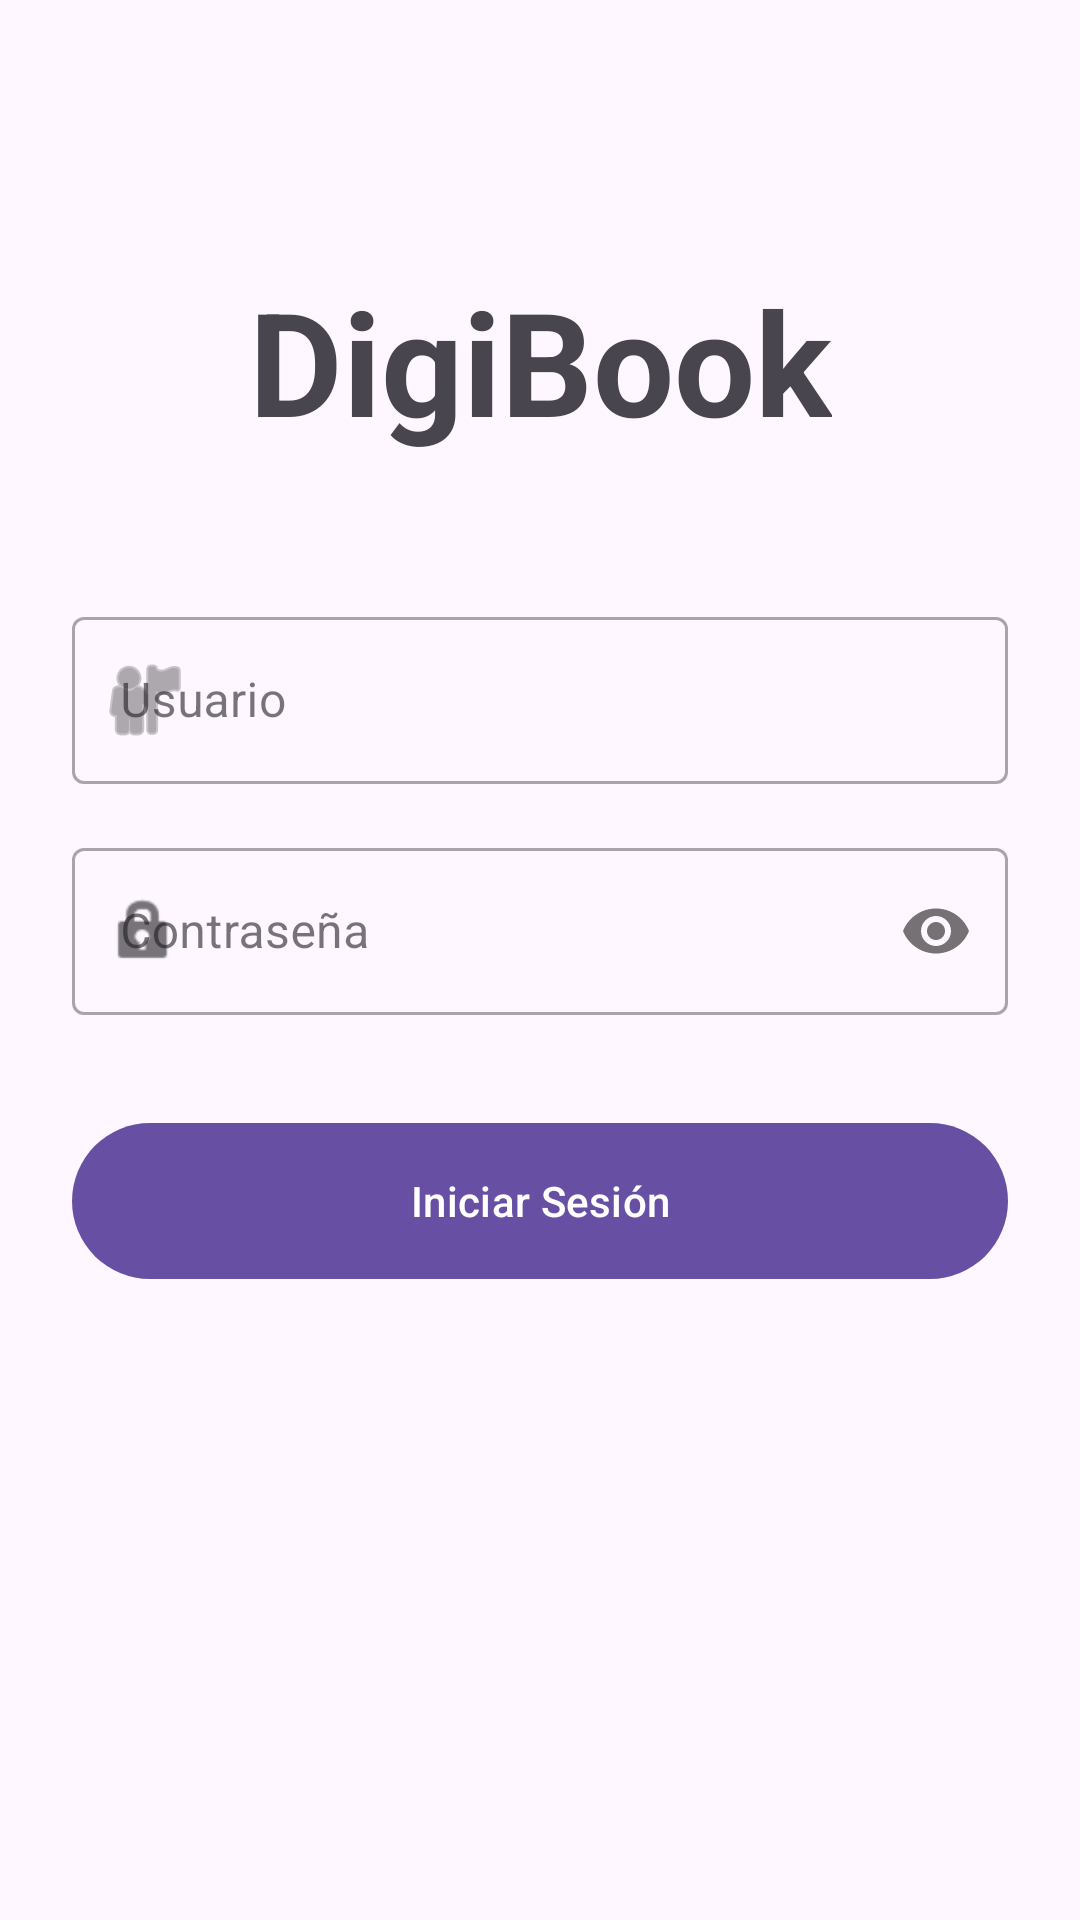

Write the Android layout XML for this screen, with the resource values it uses.
<!-- AndroidManifest.xml: application theme Theme.DigiBook_Examen1_1198109 -->
<!-- res/layout/fragment_login.xml -->
<?xml version="1.0" encoding="utf-8"?>
<androidx.constraintlayout.widget.ConstraintLayout xmlns:android="http://schemas.android.com/apk/res/android"
    xmlns:app="http://schemas.android.com/apk/res-auto"
    xmlns:tools="http://schemas.android.com/tools"
    android:layout_width="match_parent"
    android:layout_height="match_parent"
    android:padding="24dp"
    tools:context=".loginFragment">

    <TextView
        android:id="@+id/textLoginTitle"
        android:layout_width="wrap_content"
        android:layout_height="wrap_content"
        android:layout_marginTop="64dp"
        android:text="DigiBook"
        android:textAppearance="@style/TextAppearance.MaterialComponents.Headline3"
        android:textStyle="bold"
        app:layout_constraintEnd_toEndOf="parent"
        app:layout_constraintStart_toStartOf="parent"
        app:layout_constraintTop_toTopOf="parent" />

    <com.google.android.material.textfield.TextInputLayout
        android:id="@+id/textFieldUsername"
        style="@style/Widget.MaterialComponents.TextInputLayout.OutlinedBox"
        android:layout_width="0dp"
        android:layout_height="wrap_content"
        android:layout_marginTop="48dp"
        android:hint="@string/username"
        app:layout_constraintEnd_toEndOf="parent"
        app:layout_constraintStart_toStartOf="parent"
        app:layout_constraintTop_toBottomOf="@id/textLoginTitle"
        app:startIconDrawable="@android:drawable/ic_menu_myplaces">

        <com.google.android.material.textfield.TextInputEditText
            android:id="@+id/editTextUsername"
            android:layout_width="match_parent"
            android:layout_height="wrap_content"
            android:inputType="text"
            android:maxLines="1" />
    </com.google.android.material.textfield.TextInputLayout>

    <com.google.android.material.textfield.TextInputLayout
        android:id="@+id/textFieldPassword"
        style="@style/Widget.MaterialComponents.TextInputLayout.OutlinedBox"
        android:layout_width="0dp"
        android:layout_height="wrap_content"
        android:layout_marginTop="16dp"
        android:hint="@string/password"
        app:layout_constraintEnd_toEndOf="parent"
        app:layout_constraintStart_toStartOf="parent"
        app:layout_constraintTop_toBottomOf="@id/textFieldUsername"
        app:passwordToggleEnabled="true"
        app:startIconDrawable="@android:drawable/ic_lock_idle_lock">

        <com.google.android.material.textfield.TextInputEditText
            android:id="@+id/editTextPassword"
            android:layout_width="match_parent"
            android:layout_height="wrap_content"
            android:inputType="textPassword"
            android:maxLines="1" />
    </com.google.android.material.textfield.TextInputLayout>

    <com.google.android.material.button.MaterialButton
        android:id="@+id/buttonLogin"
        android:layout_width="0dp"
        android:layout_height="60dp"
        android:layout_marginTop="32dp"
        android:text="@string/login"
        app:layout_constraintEnd_toEndOf="parent"
        app:layout_constraintStart_toStartOf="parent"
        app:layout_constraintTop_toBottomOf="@id/textFieldPassword" />

</androidx.constraintlayout.widget.ConstraintLayout>
<!-- resources referenced by this layout -->
<resources>
  <string name="login">Iniciar Sesión</string>
  <string name="password">Contraseña</string>
  <string name="username">Usuario</string>
  <style name="Theme.DigiBook_Examen1_1198109" parent="Base.Theme.DigiBook_Examen1_1198109" />
  <style name="Base.Theme.DigiBook_Examen1_1198109" parent="Theme.Material3.DayNight.NoActionBar">
          
          
      </style>
</resources>
